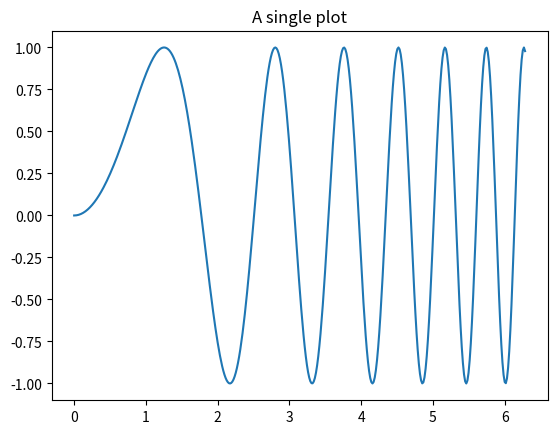
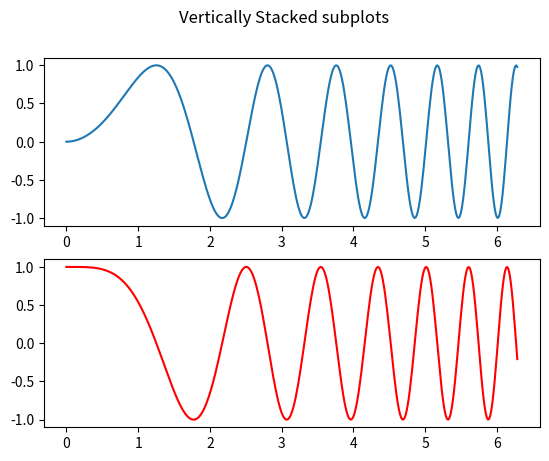

The matplotlib source for these figures, in order:
import numpy as np
import matplotlib.pyplot as plt
x = np.linspace(0, 2*np.pi, 400)
y = np.sin(x**2)
y1 = np.cos(x**2)
fig, ax = plt.subplots()
print(ax.plot(x,y))
print(ax.set_title('A single plot'))
fig, axs = plt.subplots(2)
fig.suptitle('Vertically Stacked subplots')
axs[0].plot(x,y)
axs[1].plot(x,y1, 'red')
print(plt.show())
